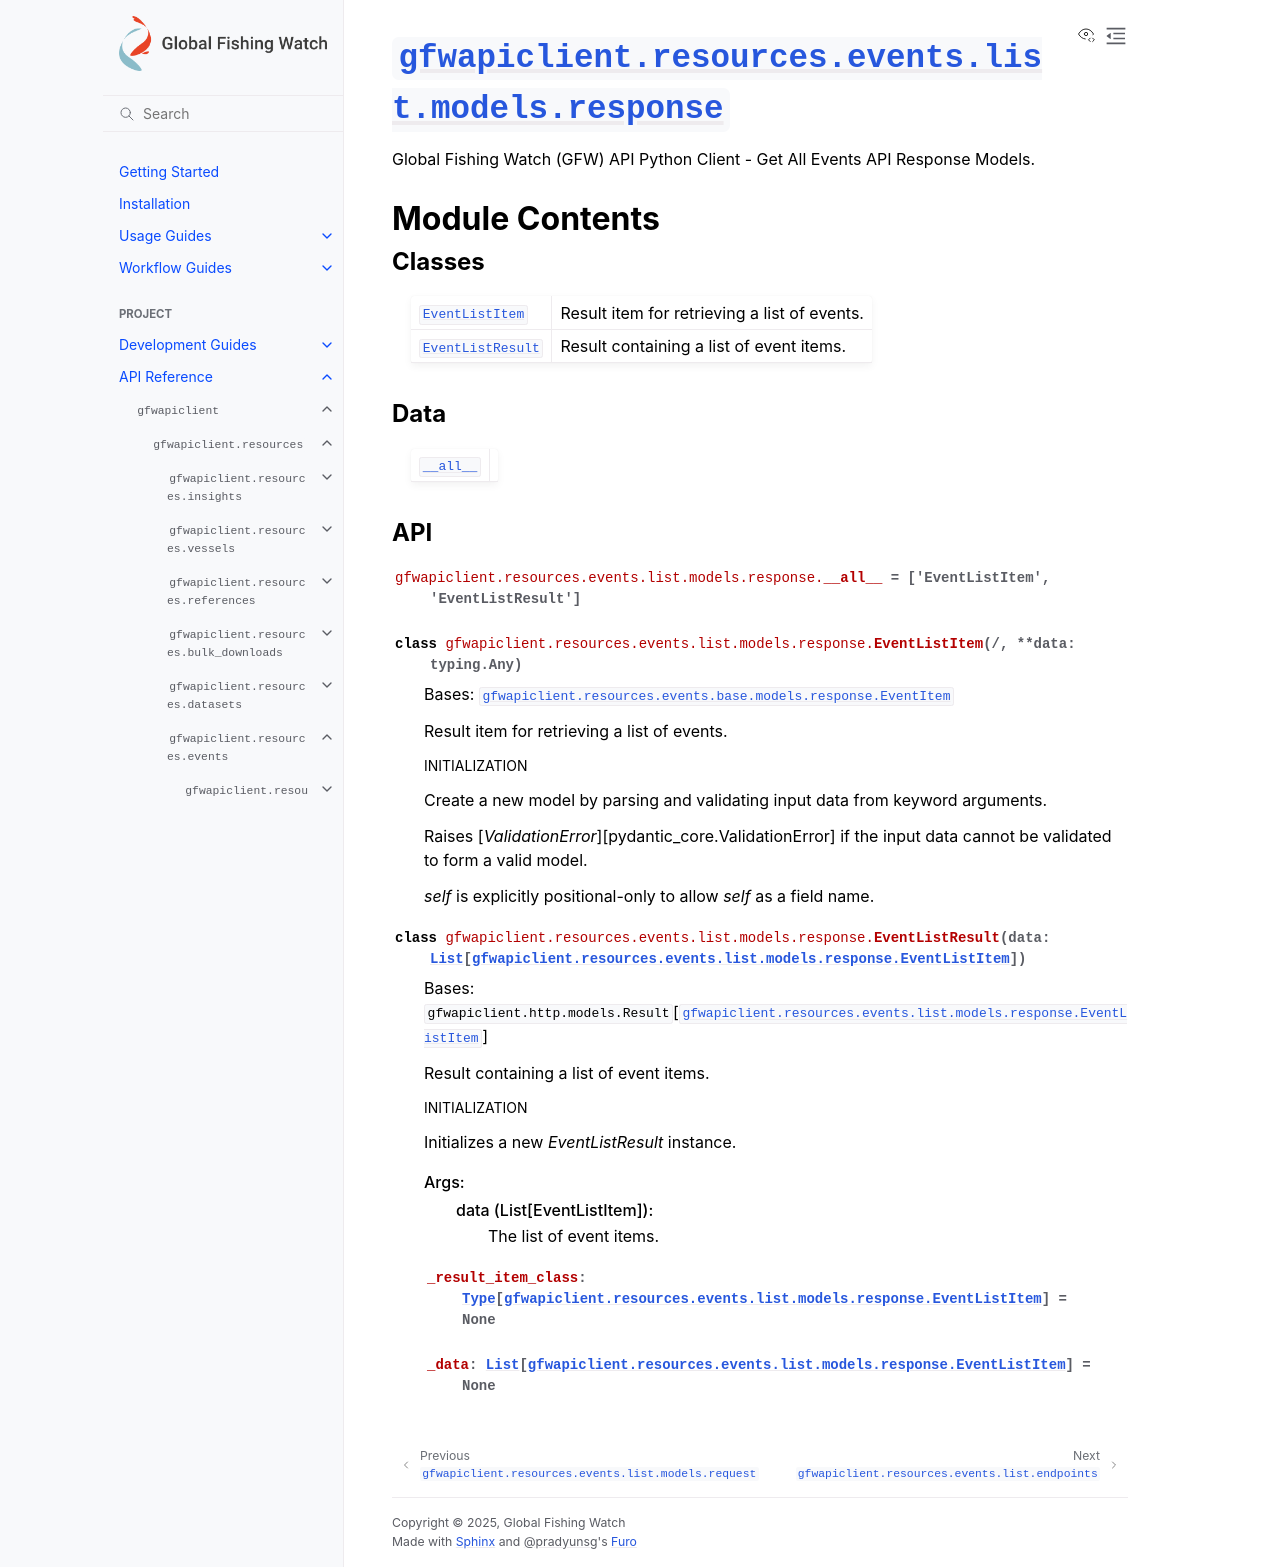

repository: GlobalFishingWatch/gfw-api-python-client · page: apidocs/gfwapiclient/gfwapiclient.resources.events.list.models.response.html · generator: sphinx

:py:mod:`gfwapiclient.resources.events.list.models.response`
============================================================

.. py:module:: gfwapiclient.resources.events.list.models.response

.. autodoc2-docstring:: gfwapiclient.resources.events.list.models.response
   :allowtitles:

Module Contents
---------------

Classes
~~~~~~~

.. list-table::
   :class: autosummary longtable
   :align: left

   * - :py:obj:`EventListItem <gfwapiclient.resources.events.list.models.response.EventListItem>`
     - .. autodoc2-docstring:: gfwapiclient.resources.events.list.models.response.EventListItem
          :summary:
   * - :py:obj:`EventListResult <gfwapiclient.resources.events.list.models.response.EventListResult>`
     - .. autodoc2-docstring:: gfwapiclient.resources.events.list.models.response.EventListResult
          :summary:

Data
~~~~

.. list-table::
   :class: autosummary longtable
   :align: left

   * - :py:obj:`__all__ <gfwapiclient.resources.events.list.models.response.__all__>`
     - .. autodoc2-docstring:: gfwapiclient.resources.events.list.models.response.__all__
          :summary:

API
~~~

.. py:data:: __all__
   :canonical: gfwapiclient.resources.events.list.models.response.__all__
   :value: ['EventListItem', 'EventListResult']

   .. autodoc2-docstring:: gfwapiclient.resources.events.list.models.response.__all__

.. py:class:: EventListItem(/, **data: typing.Any)
   :canonical: gfwapiclient.resources.events.list.models.response.EventListItem

   Bases: :py:obj:`gfwapiclient.resources.events.base.models.response.EventItem`

   .. autodoc2-docstring:: gfwapiclient.resources.events.list.models.response.EventListItem

   .. rubric:: Initialization

   .. autodoc2-docstring:: gfwapiclient.resources.events.list.models.response.EventListItem.__init__

.. py:class:: EventListResult(data: typing.List[gfwapiclient.resources.events.list.models.response.EventListItem])
   :canonical: gfwapiclient.resources.events.list.models.response.EventListResult

   Bases: :py:obj:`gfwapiclient.http.models.Result`\ [\ :py:obj:`gfwapiclient.resources.events.list.models.response.EventListItem`\ ]

   .. autodoc2-docstring:: gfwapiclient.resources.events.list.models.response.EventListResult

   .. rubric:: Initialization

   .. autodoc2-docstring:: gfwapiclient.resources.events.list.models.response.EventListResult.__init__

   .. py:attribute:: _result_item_class
      :canonical: gfwapiclient.resources.events.list.models.response.EventListResult._result_item_class
      :type: typing.Type[gfwapiclient.resources.events.list.models.response.EventListItem]
      :value: None

      .. autodoc2-docstring:: gfwapiclient.resources.events.list.models.response.EventListResult._result_item_class

   .. py:attribute:: _data
      :canonical: gfwapiclient.resources.events.list.models.response.EventListResult._data
      :type: typing.List[gfwapiclient.resources.events.list.models.response.EventListItem]
      :value: None

      .. autodoc2-docstring:: gfwapiclient.resources.events.list.models.response.EventListResult._data
